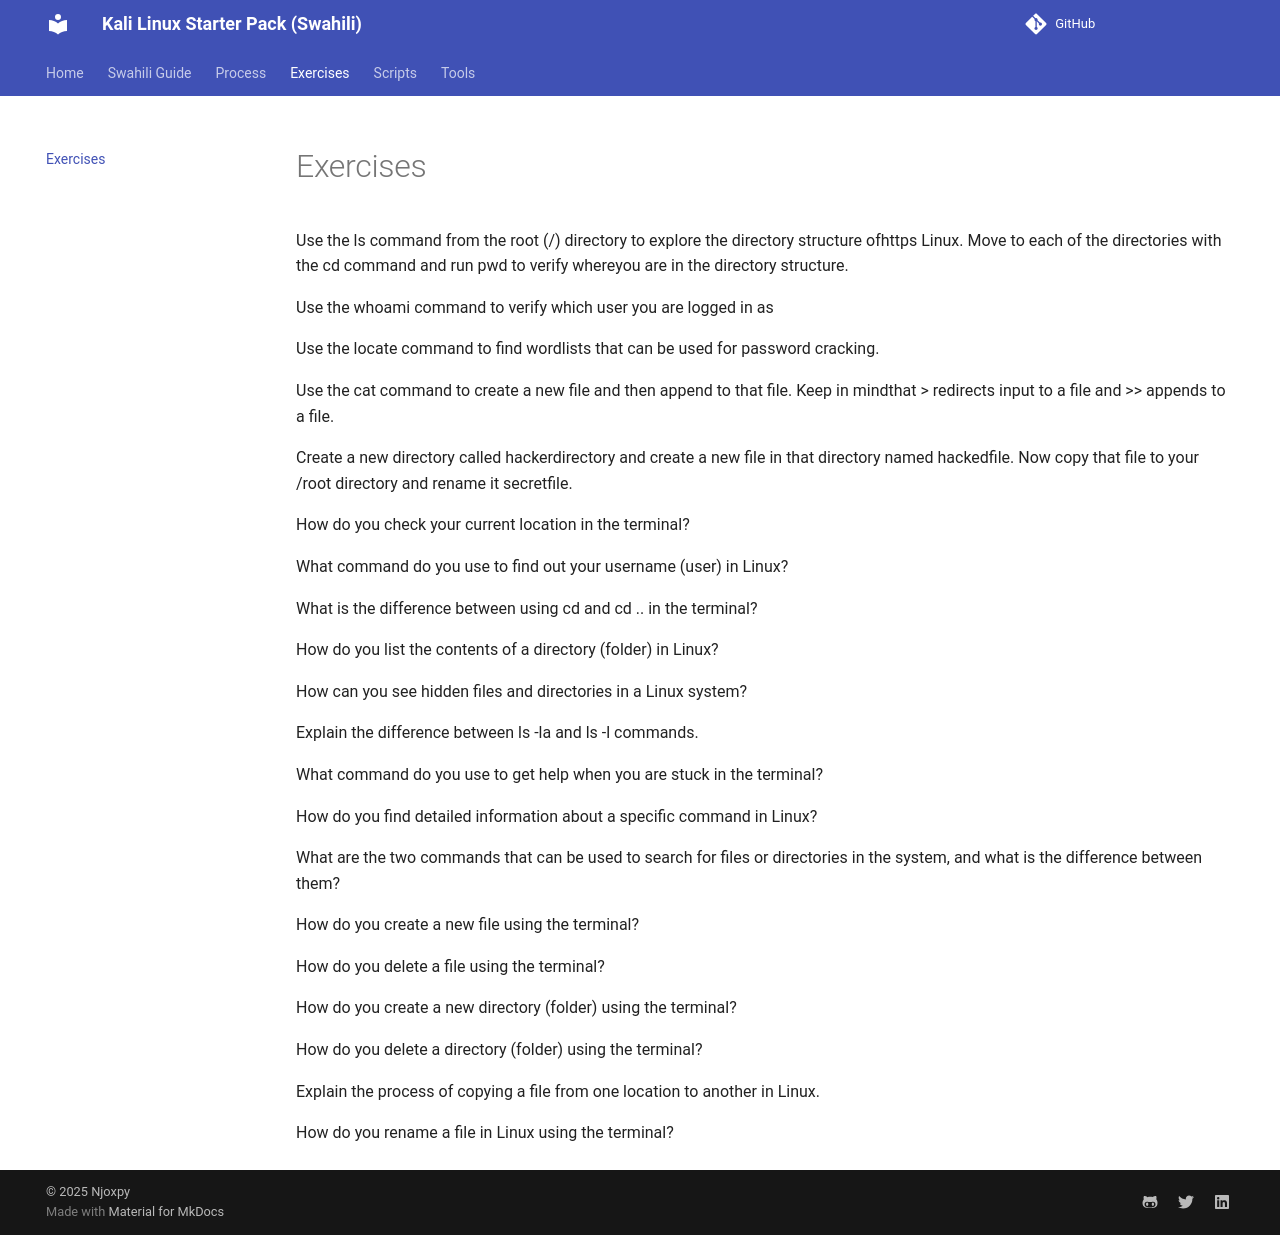

repository: Njoxpy/Kali-Linux-Starter-Pack-Swahili · page: exercise/index.html · generator: mkdocs

Use the ls command from the root (/) directory to explore the directory structure ofhttps Linux. Move to each of the directories with the cd command and run pwd to verify whereyou are in the directory structure.

Use the whoami command to verify which user you are logged in as

Use the locate command to find wordlists that can be used for password cracking.

Use the cat command to create a new file and then append to that file. Keep in mindthat > redirects input to a file and >> appends to a file.

Create a new directory called hackerdirectory and create a new file in that directory named hackedfile. Now copy that file to your /root directory and rename it secretfile.

How do you check your current location in the terminal?

What command do you use to find out your username (user) in Linux?

What is the difference between using cd and cd .. in the terminal?

How do you list the contents of a directory (folder) in Linux?

How can you see hidden files and directories in a Linux system?

Explain the difference between ls -la and ls -l commands.

What command do you use to get help when you are stuck in the terminal?

How do you find detailed information about a specific command in Linux?

What are the two commands that can be used to search for files or directories in the system, and what is the difference between them?

How do you create a new file using the terminal?

How do you delete a file using the terminal?

How do you create a new directory (folder) using the terminal?

How do you delete a directory (folder) using the terminal?

Explain the process of copying a file from one location to another in Linux.

How do you rename a file in Linux using the terminal?
